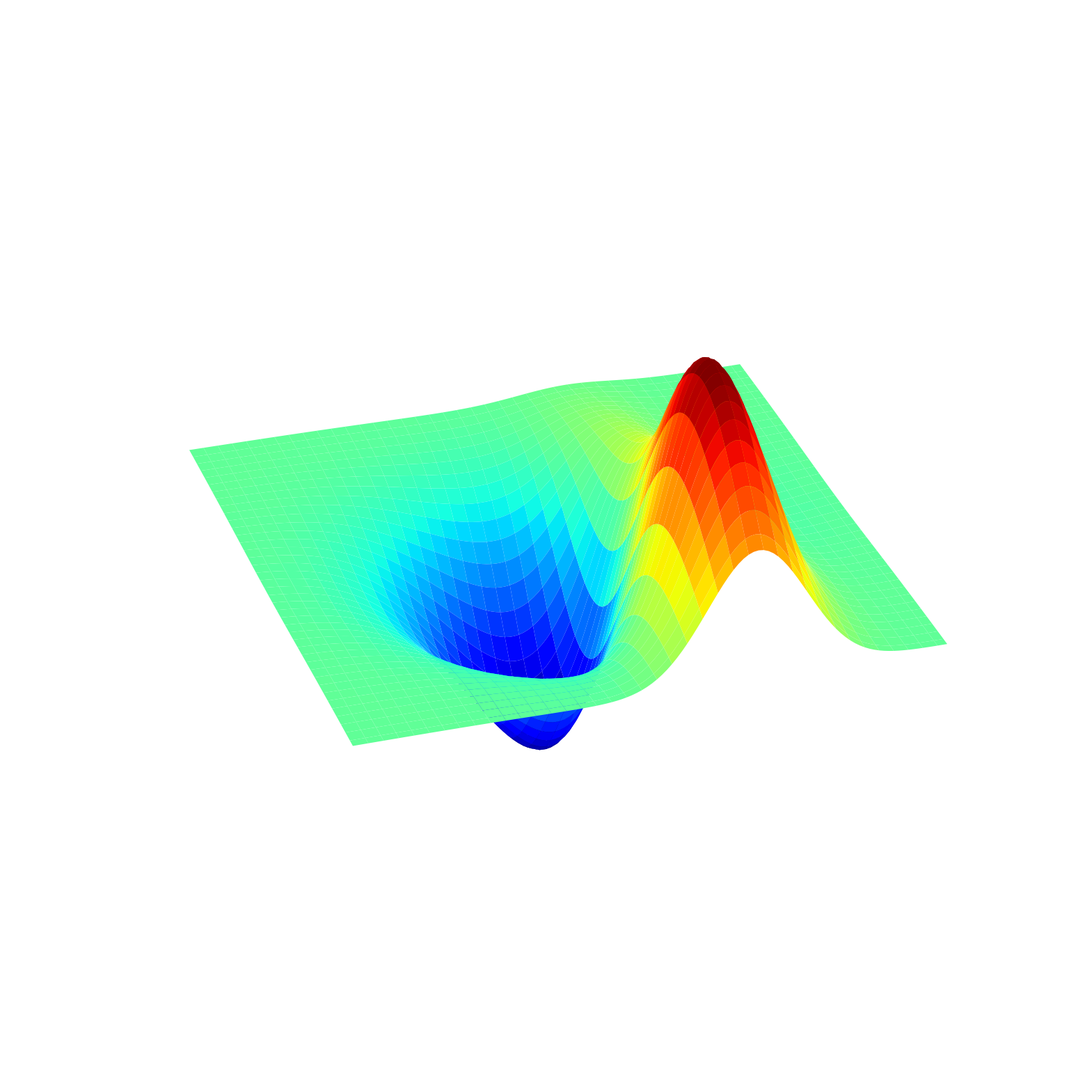

This figure's Python source:

# coding: utf-8

# In[3]:

import matplotlib.pyplot as plt
from matplotlib import cm
from mpl_toolkits.mplot3d import axes3d
import os, sys
import numpy as np
 
 
##### TO CREATE A SERIES OF PICTURES
 
def make_views(ax,angles,elevation=None, width=30, height = 20,
                prefix='tmprot_',**kwargs):
    """
    Makes jpeg pictures of the given 3d ax, with different angles.
    Args:
        ax (3D axis): te ax
        angles (list): the list of angles (in degree) under which to
                       take the picture.
        width,height (float): size, in inches, of the output images.
        prefix (str): prefix for the files created. 
     
    Returns: the list of files created (for later removal)
    """
     
    files = []
    ax.figure.set_size_inches(width,height)
     
    for i,angle in enumerate(angles):
     
        ax.view_init(elev = elevation, azim=angle)
        fname = '%s%03d.jpeg'%(prefix,i)
        ax.figure.savefig(fname)
        files.append(fname)
     
    return files
 
 
 
##### TO TRANSFORM THE SERIES OF PICTURE INTO AN ANIMATION
 
def make_movie(files,output, fps=10,bitrate=1800,**kwargs):
    """
    Uses mencoder, produces a .mp4/.ogv/... movie from a list of
    picture files.
    """
     
    output_name, output_ext = os.path.splitext(output)
    command = { '.mp4' : 'mencoder "mf://%s" -mf fps=%d -o %s.mp4 -ovc lavc                         -lavcopts vcodec=msmpeg4v2:vbitrate=%d'
                         %(",".join(files),fps,output_name,bitrate)}
                          
    command['.ogv'] = command['.mp4'] + '; ffmpeg -i %s.mp4 -r %d %s'%(output_name,fps,output)
     
    print(command[output_ext])
    output_ext = os.path.splitext(output)[1]
    os.system(command[output_ext])
 
 
 
def make_gif(files,output,delay=5000, repeat=True,**kwargs):
    """
    Uses imageMagick to produce an animated .gif from a list of
    picture files.
    """
     
    loop = -1 if repeat else 0
    os.system('convert -delay %d -loop %d %s %s'
              %(delay,loop," ".join(files),output))
 
 
 
 
def make_strip(files,output,**kwargs):
    """
    Uses imageMagick to produce a .jpeg strip from a list of
    picture files.
    """
     
    os.system('montage -tile 1x -geometry +0+0 %s %s'%(" ".join(files),output))
     
     
     
##### MAIN FUNCTION
 
def rotanimate(ax, angles, output, **kwargs):
    """
    Produces an animation (.mp4,.ogv,.gif,.jpeg,.png) from a 3D plot on
    a 3D ax
     
    Args:
        ax (3D axis): the ax containing the plot of interest
        angles (list): the list of angles (in degree) under which to
                       show the plot.
        output : name of the output file. The extension determines the
                 kind of animation used.
        **kwargs:
            - width : in inches
            - heigth: in inches
            - framerate : frames per second
            - delay : delay between frames in milliseconds
            - repeat : True or False (.gif only)
    """
         
    output_ext = os.path.splitext(output)[1]
 
    files = make_views(ax,angles, **kwargs)
     
    D = { '.mp4' : make_movie,
          '.ogv' : make_movie,
          '.gif': make_gif ,
          '.jpeg': make_strip,
          '.png':make_strip}
           
    D[output_ext](files,output,**kwargs)
     
    for f in files:
        os.remove(f)
     
 
##### EXAMPLE
 
if __name__ == '__main__':
 
    fig = plt.figure()
    ax = fig.add_subplot(111, projection='3d')
    X, Y, Z = axes3d.get_test_data(0.05)
    s = ax.plot_surface(X, Y, Z, cmap=cm.jet)
    plt.axis('off') # remove axes for visual appeal
     
    angles = np.linspace(0,360,21)[:-1] # Take 20 angles between 0 and 360
 
    # create an animated gif (20ms between frames)
    rotanimate(ax, angles,'movie.gif',delay=20) 
 
    # create a movie with 10 frames per seconds and 'quality' 2000
    rotanimate(ax, angles,'movie.mp4',fps=10,bitrate=2000)
 
    # create an ogv movie
    rotanimate(ax, angles, 'movie.ogv',fps=10) 


# In[ ]:
